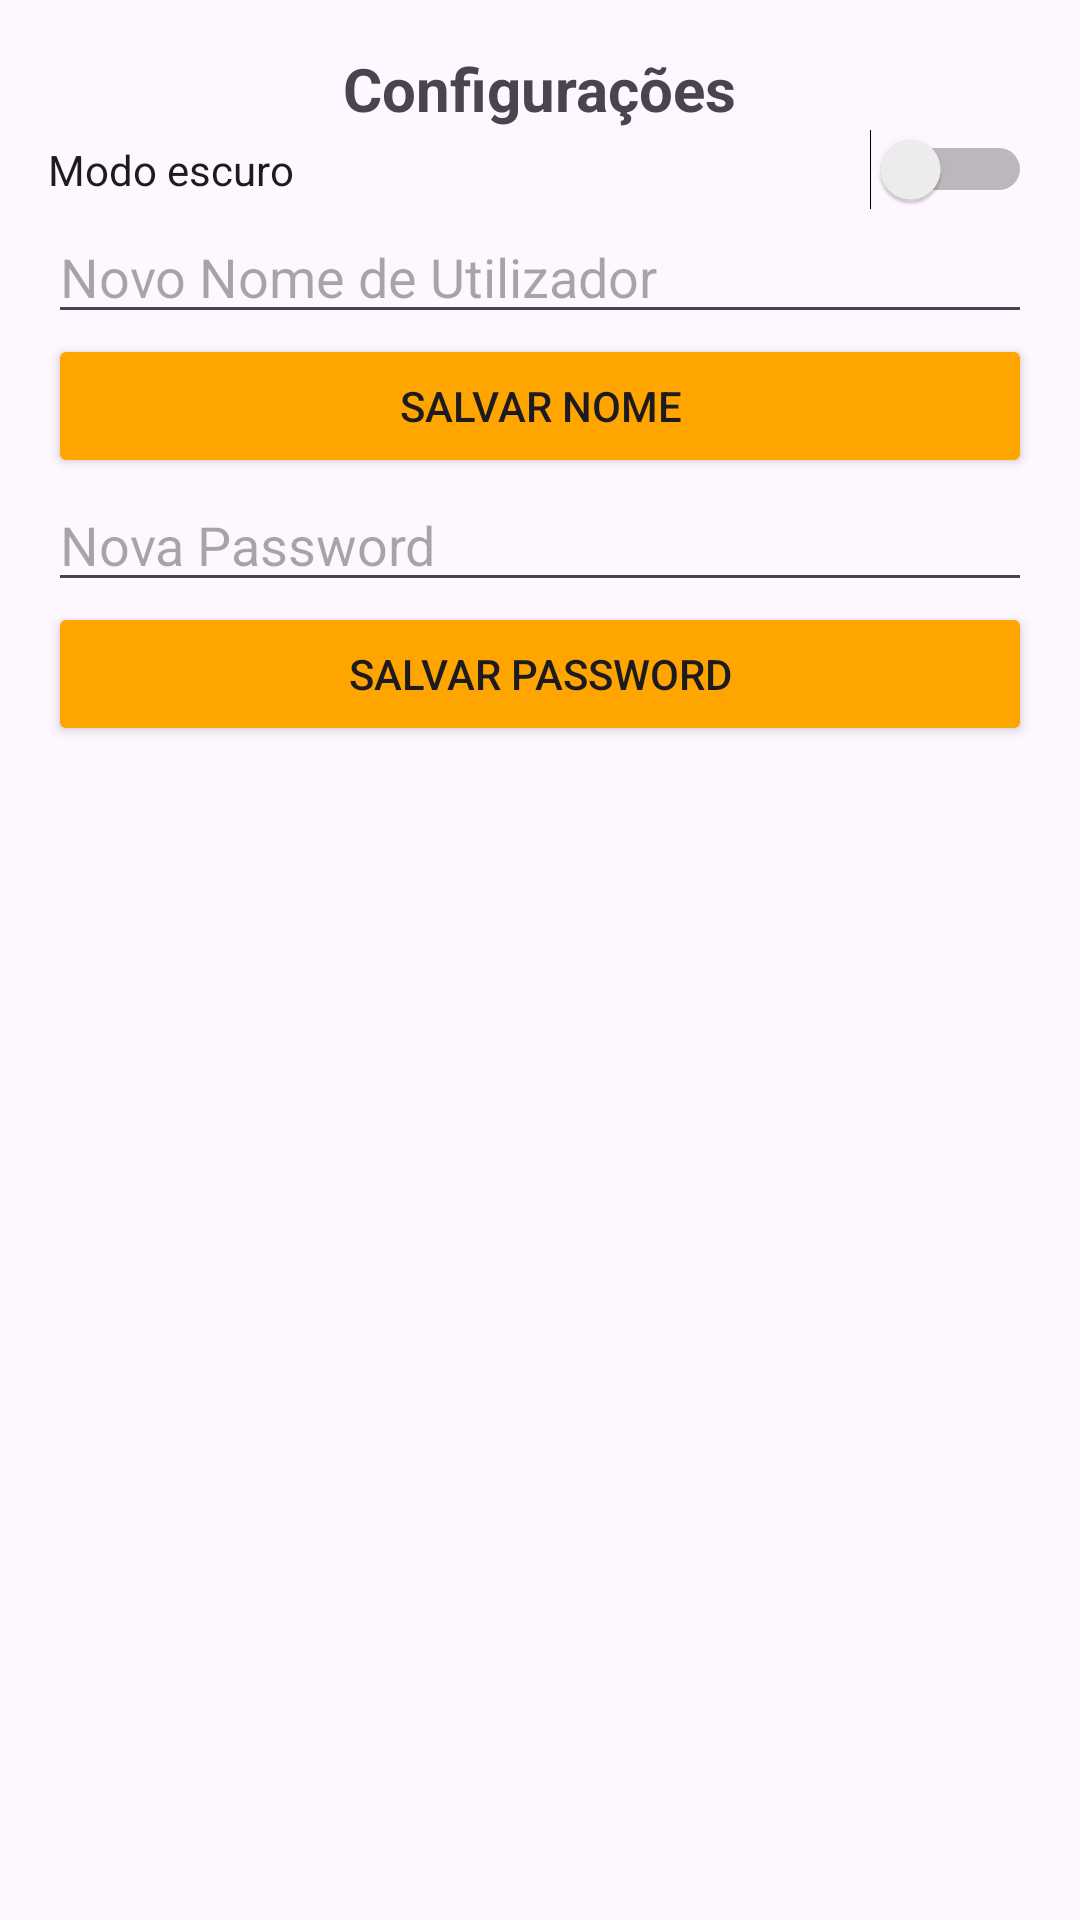

Here is an Android app screen rendered from its layout file. Give the layout XML and the strings, colors and styles it references.
<!-- AndroidManifest.xml: application theme Theme.HistourandroidAplication -->
<!-- res/layout/activity_settings.xml -->
<?xml version="1.0" encoding="utf-8"?>
<LinearLayout xmlns:android="http://schemas.android.com/apk/res/android"
    android:layout_width="match_parent"
    android:layout_height="match_parent"
    android:orientation="vertical"
    android:padding="16dp">

    <TextView
        android:layout_width="wrap_content"
        android:layout_height="wrap_content"
        android:text="Configurações"
        android:textSize="20sp"
        android:textStyle="bold"
        android:layout_gravity="center_horizontal" />

    
    <Switch
        android:id="@+id/switch_theme"
        android:layout_width="match_parent"
        android:layout_height="wrap_content"
        android:text="Modo escuro"/>

    
    <EditText
        android:id="@+id/editTextUsername"
        android:layout_width="match_parent"
        android:layout_height="wrap_content"
        android:hint="Novo Nome de Utilizador"/>

    <Button
        android:id="@+id/button_save_username"
        android:layout_width="match_parent"
        android:layout_height="wrap_content"
        android:text="Salvar Nome"
        android:backgroundTint="@color/laranja_custom"/>

    
    <EditText
        android:id="@+id/editTextPassword"
        android:layout_width="match_parent"
        android:layout_height="wrap_content"
        android:hint="Nova Password"
        android:inputType="textPassword"
        />

    <Button
        android:id="@+id/button_save_password"
        android:layout_width="match_parent"
        android:layout_height="wrap_content"
        android:text="Salvar Password"
        android:backgroundTint="@color/laranja_custom"/>

</LinearLayout>
<!-- resources referenced by this layout -->
<resources>
  <color name="laranja_custom">#FFA500</color>
  <style name="Theme.HistourandroidAplication" parent="Base.Theme.HistourandroidAplication" />
  <style name="Base.Theme.HistourandroidAplication" parent="Theme.Material3.DayNight.NoActionBar">
          
          
      </style>
</resources>
